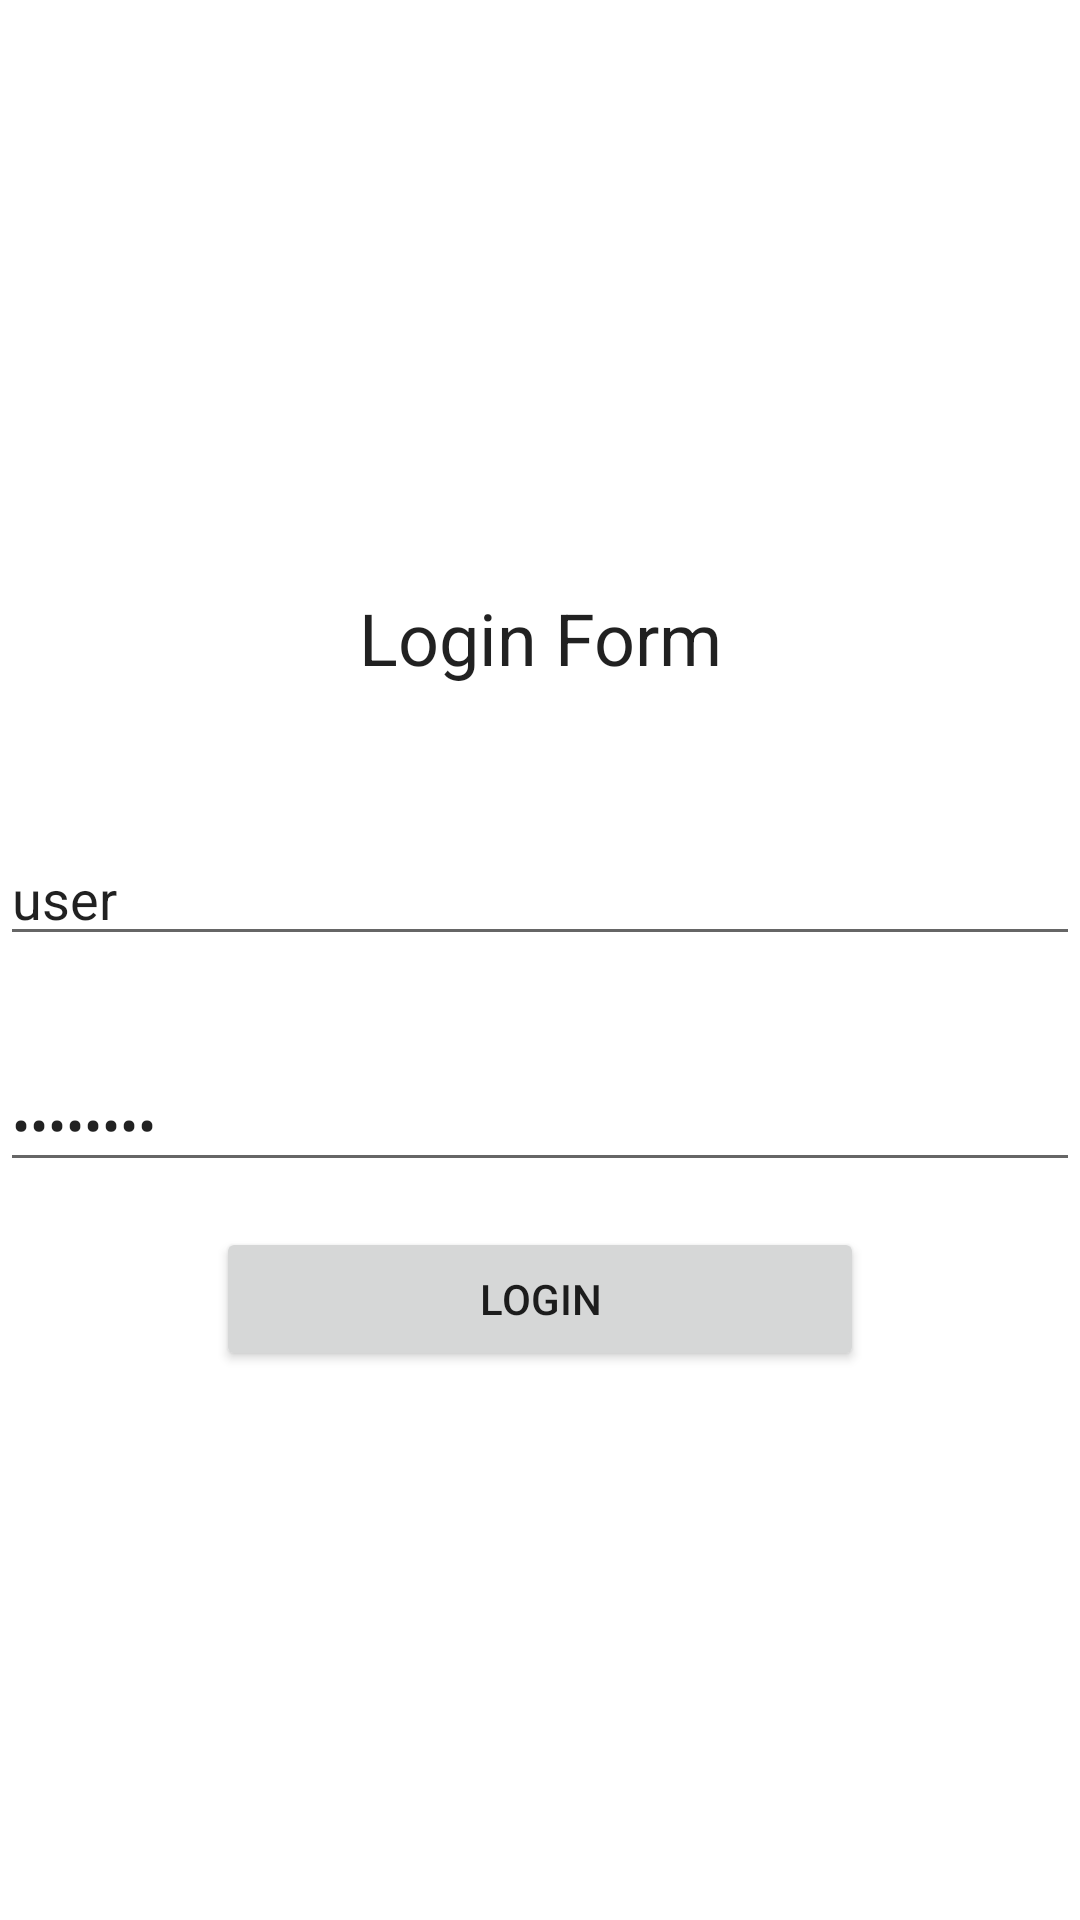

Produce the Android XML layout that renders to this screen, including the resource entries it uses.
<!-- AndroidManifest.xml: application theme Theme.SchoolEvaluationSheetsProject -->
<!-- res/layout/activity_login.xml -->
<?xml version="1.0" encoding="utf-8"?>
<androidx.constraintlayout.widget.ConstraintLayout xmlns:android="http://schemas.android.com/apk/res/android"
    xmlns:app="http://schemas.android.com/apk/res-auto"
    xmlns:tools="http://schemas.android.com/tools"
    android:layout_width="match_parent"
    android:layout_height="match_parent"
    app:layout_constraintHorizontal_weight="2"
    tools:context="com.example.androidproject.activities.login.LoginActivity">

    <androidx.constraintlayout.widget.ConstraintLayout
        android:layout_width="0dp"
        android:layout_height="0dp"
        app:layout_constraintBottom_toBottomOf="parent"
        app:layout_constraintEnd_toEndOf="parent"
        app:layout_constraintStart_toStartOf="parent"
        app:layout_constraintTop_toBottomOf="@+id/constraintLayout">

        <ProgressBar
            android:id="@+id/progressBarLogin"
            style="?android:attr/progressBarStyle"
            android:layout_width="127dp"
            android:layout_height="104dp"
            android:indeterminate="true"
            android:indeterminateDuration="100000"
            android:visibility="gone"
            app:layout_constraintBottom_toBottomOf="parent"
            app:layout_constraintEnd_toEndOf="parent"
            app:layout_constraintStart_toStartOf="parent"
            app:layout_constraintTop_toTopOf="parent" />
    </androidx.constraintlayout.widget.ConstraintLayout>

    <androidx.constraintlayout.widget.ConstraintLayout
        android:id="@+id/constraintLayout"
        android:layout_width="0dp"
        android:layout_height="wrap_content"
        app:layout_constraintBottom_toBottomOf="parent"
        app:layout_constraintEnd_toEndOf="parent"
        app:layout_constraintStart_toStartOf="parent"
        app:layout_constraintTop_toTopOf="parent">

        <TextView
            android:id="@+id/textView3"
            android:layout_width="0dp"
            android:layout_height="60dp"
            android:autoText="false"
            android:elegantTextHeight="true"
            android:freezesText="false"
            android:gravity="center_horizontal|center_vertical"
            android:text="Login Form"
            android:textAppearance="@style/TextAppearance.AppCompat.Body1"
            android:textSize="24sp"
            app:layout_constraintEnd_toEndOf="parent"
            app:layout_constraintStart_toStartOf="parent"
            app:layout_constraintTop_toTopOf="parent" />

        <TextView
            android:id="@+id/userError"
            android:layout_width="wrap_content"
            android:layout_height="wrap_content"
            android:layout_marginTop="15dp"
            android:textColor="#FF0000"
            app:layout_constraintStart_toStartOf="parent"
            app:layout_constraintTop_toBottomOf="@+id/textView3" />

        <EditText
            android:id="@+id/UserBox"
            android:layout_width="0dp"
            android:layout_height="wrap_content"
            android:ems="10"
            android:inputType="textPersonName"
            android:text="user"
            app:layout_constraintEnd_toEndOf="parent"
            app:layout_constraintStart_toStartOf="parent"
            app:layout_constraintTop_toBottomOf="@+id/userError" />

        <TextView
            android:id="@+id/passwordError"
            android:layout_width="wrap_content"
            android:layout_height="wrap_content"
            android:layout_marginTop="15dp"
            android:textColor="#FA0000"
            app:layout_constraintStart_toStartOf="parent"
            app:layout_constraintTop_toBottomOf="@+id/UserBox" />

        <EditText
            android:id="@+id/PasswordBox"
            android:layout_width="0dp"
            android:layout_height="wrap_content"
            android:ems="10"
            android:inputType="textPassword"
            android:text="password"
            app:layout_constraintEnd_toEndOf="parent"
            app:layout_constraintStart_toStartOf="parent"
            app:layout_constraintTop_toBottomOf="@+id/passwordError" />

        <Button
            android:id="@+id/loginButton"
            android:layout_width="0dp"
            android:layout_height="wrap_content"
            android:layout_marginTop="15dp"
            android:text="Login"
            app:layout_constraintBottom_toBottomOf="parent"
            app:layout_constraintEnd_toStartOf="@+id/space6"
            app:layout_constraintHorizontal_bias="0.5"
            app:layout_constraintHorizontal_weight="6"
            app:layout_constraintStart_toEndOf="@+id/space5"
            app:layout_constraintTop_toBottomOf="@+id/PasswordBox"
            app:layout_constraintVertical_bias="0.0" />

        <Space
            android:id="@+id/space5"
            android:layout_width="0dp"
            android:layout_height="wrap_content"
            app:layout_constraintBottom_toBottomOf="@+id/loginButton"
            app:layout_constraintEnd_toStartOf="@+id/loginButton"
            app:layout_constraintHorizontal_bias="0.5"
            app:layout_constraintHorizontal_chainStyle="spread"
            app:layout_constraintHorizontal_weight="2"
            app:layout_constraintStart_toStartOf="parent"
            app:layout_constraintTop_toTopOf="@+id/loginButton" />

        <Space
            android:id="@+id/space6"
            android:layout_width="0dp"
            android:layout_height="wrap_content"
            app:layout_constraintBottom_toBottomOf="@+id/loginButton"
            app:layout_constraintEnd_toEndOf="parent"
            app:layout_constraintHorizontal_bias="0.5"
            app:layout_constraintHorizontal_weight="2"
            app:layout_constraintStart_toEndOf="@+id/loginButton"
            app:layout_constraintTop_toTopOf="@+id/loginButton" />

    </androidx.constraintlayout.widget.ConstraintLayout>

</androidx.constraintlayout.widget.ConstraintLayout>
<!-- resources referenced by this layout -->
<resources>
  <style name="Theme.SchoolEvaluationSheetsProject" parent="Theme.MaterialComponents.DayNight.DarkActionBar">
          
          <item name="colorPrimary">@color/purple_500</item>
          <item name="colorPrimaryVariant">@color/purple_700</item>
          <item name="colorOnPrimary">@color/white</item>
          
          <item name="colorSecondary">@color/teal_200</item>
          <item name="colorSecondaryVariant">@color/teal_700</item>
          <item name="colorOnSecondary">@color/black</item>
          
          <item name="android:statusBarColor" tools:targetApi="l">?attr/colorPrimaryVariant</item>
          
      </style>
  <!-- not gathered from this repository: default colours our renderer supplied (Android Studio template values) -->
  <color name="purple_500">#FF6200EE</color>
  <color name="purple_700">#FF3700B3</color>
  <color name="teal_200">#FF03DAC5</color>
  <color name="teal_700">#FF018786</color>
  <color name="black">#FF000000</color>
  <color name="white">#FFFFFFFF</color>
</resources>
